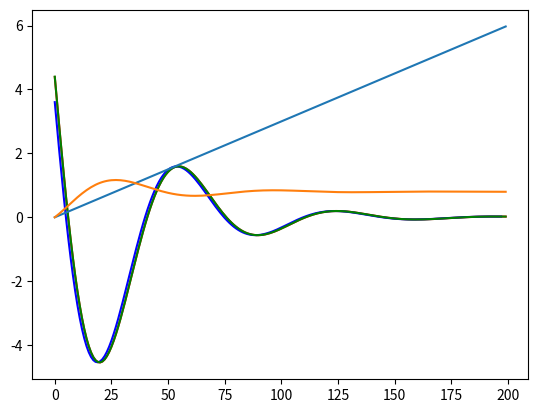

The script that saved this image:
import numpy as np
from scipy import interpolate
import matplotlib.pyplot as plt


p = 200
dat = np.zeros((p,2))
trueder = np.zeros(p)
truesec = np.zeros(p)

for i in range(p):
    x = i*6/p
    dat[i,0] = x
    dat[i,1] = 0.8 + np.exp(-x)*(-0.8*np.cos(3*x) +np.sin(3*x)/3)


    trueder[i] = -np.exp(-x)*(-0.8*np.cos(3*x) +np.sin(3*x)/3) + np.exp(-x)*(2.4*np.sin(3*x) +np.cos(3*x))
    truesec[i] = -2*trueder[i]-10*dat[i,1]+8
x = dat[:, 0]
y = dat[:, 1]
tck = interpolate.splrep(x, y, s=0)
yder = interpolate.splev(x, tck, der=1)
ysec = interpolate.splev(x, tck, der=2)
discretder = np.diff(y)/(x[1]-x[0])
discretdersec = np.diff(y, 2)/(x[1]-x[0])**2
print(yder.size)
plt.plot(ysec, 'r')
plt.plot(discretdersec, 'b')
plt.plot(truesec, 'g')
plt.show()

plt.plot(dat)
plt.show()
np.savetxt('oscamorti.txt', dat, delimiter=',')